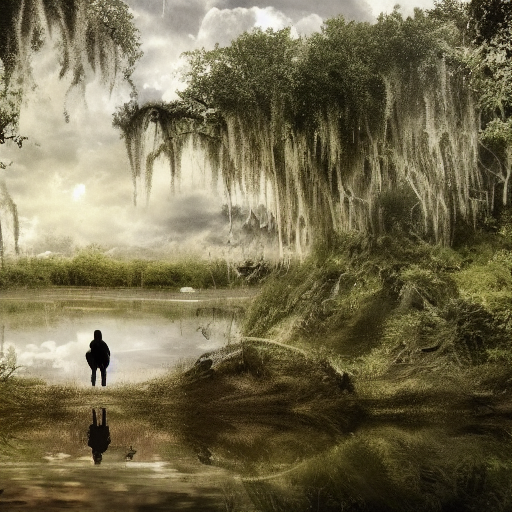
Generation parameters embedded in this image by AUTOMATIC1111 Stable Diffusion web UI or a fork of it (Forge, ...) (PNG 'parameters' text chunk):
landscape, people, epic scene, swamp
Steps: 55, Sampler: Euler a, CFG scale: 7, Seed: 2219282570, Size: 512x512, Model hash: 7460a6fa